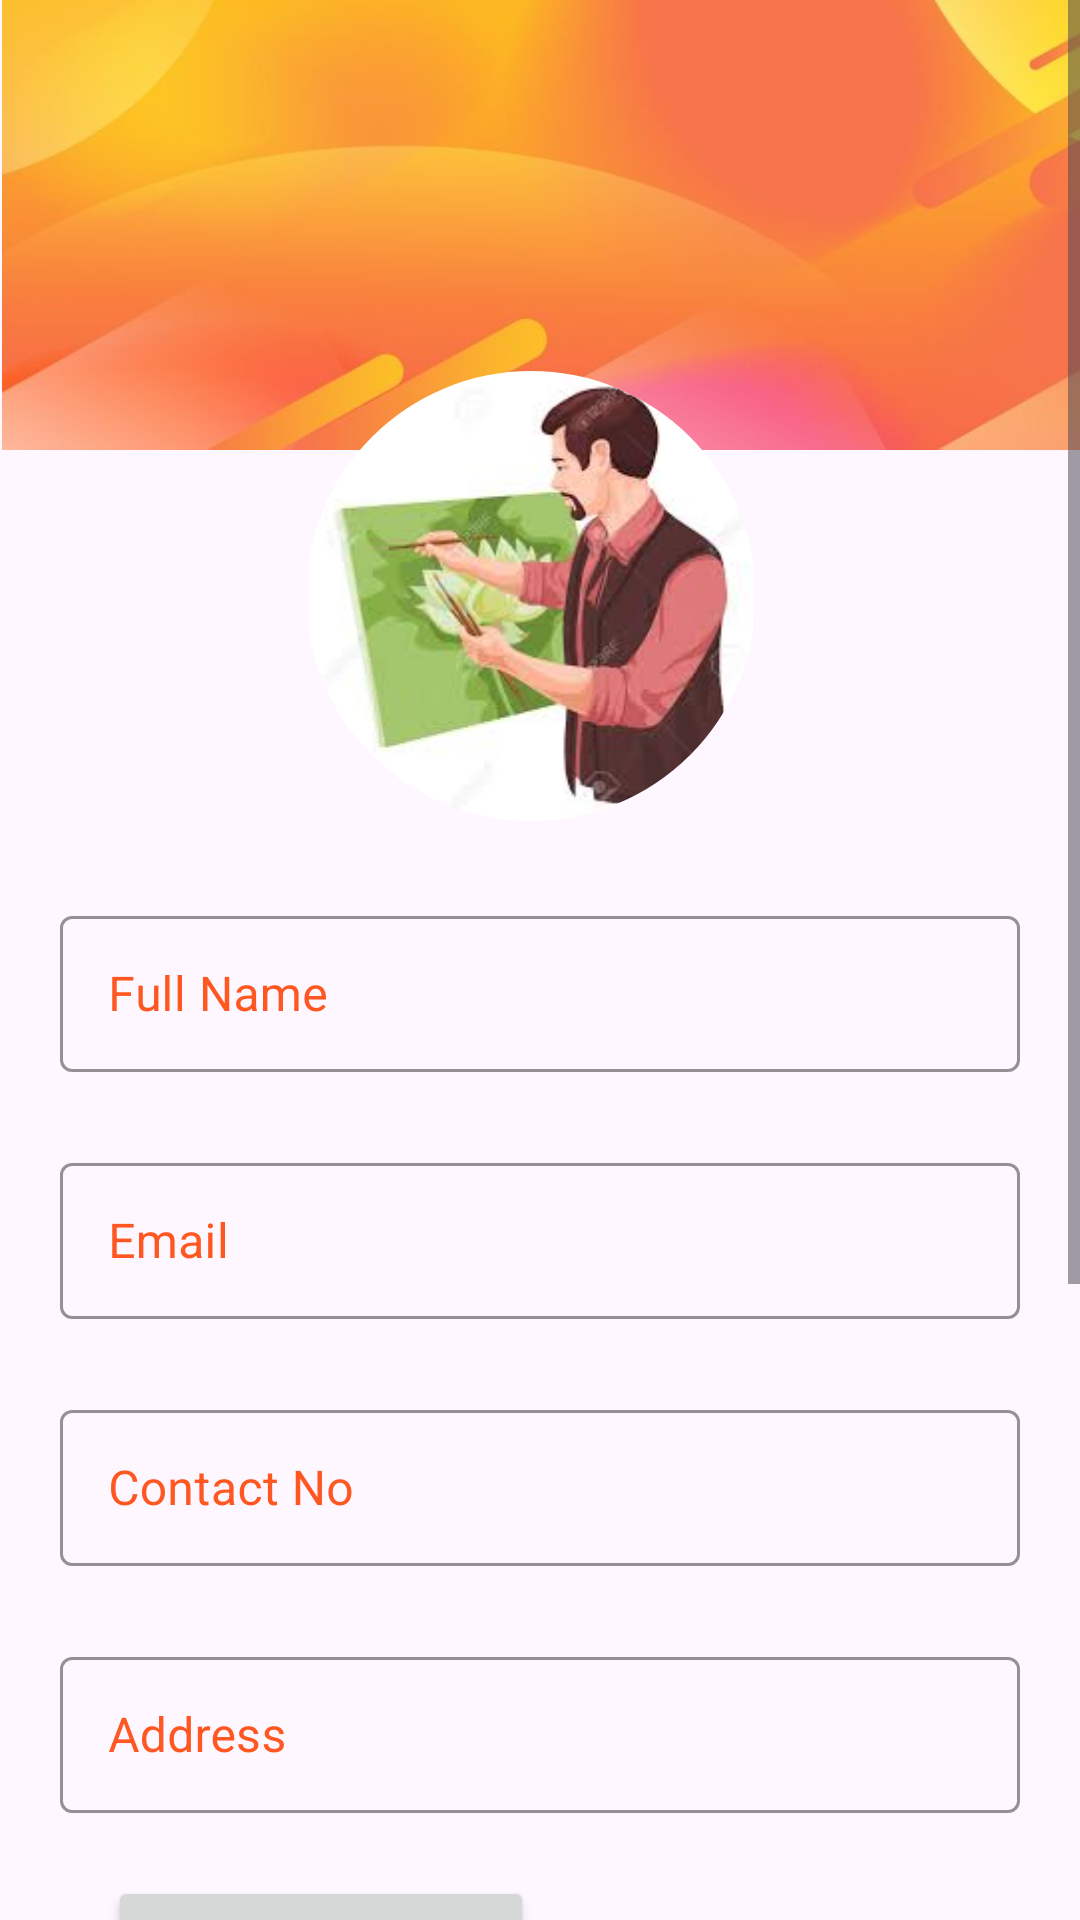

Write the Android layout XML for this screen, with the resource values it uses.
<!-- AndroidManifest.xml: application theme Theme.ArtisticAvenues -->
<!-- res/layout/activity_artist_edit_profile.xml -->
<?xml version="1.0" encoding="utf-8"?>
<androidx.constraintlayout.widget.ConstraintLayout xmlns:android="http://schemas.android.com/apk/res/android"
    xmlns:app="http://schemas.android.com/apk/res-auto"
    xmlns:tools="http://schemas.android.com/tools"
    android:layout_width="match_parent"
    android:layout_height="match_parent"
    android:padding="0dp"
    android:orientation="vertical"
    tools:context=".AdminEditProfile">

    <ScrollView
        android:layout_width="match_parent"
        android:layout_height="wrap_content"
        tools:ignore="MissingConstraints">

        <androidx.constraintlayout.widget.ConstraintLayout
            android:layout_width="match_parent"
            android:layout_height="match_parent"
            >

            <ImageView
                android:id="@+id/imageView4"
                android:layout_width="413dp"
                android:layout_height="150dp"
                android:layout_margin="0dp"
                app:srcCompat="@drawable/background"
                tools:ignore="MissingConstraints"
                tools:layout_editor_absoluteX="0dp"
                tools:layout_editor_absoluteY="0dp" />

            <com.google.android.material.imageview.ShapeableImageView
                android:id="@+id/imvCornerShapeOne"
                android:layout_width="150dp"
                android:layout_height="150dp"
                android:layout_marginRight="30dp"
                android:layout_marginBottom="560dp"
                android:src="@drawable/artist"
                android:layout_marginTop="0dp"
                app:layout_constraintBottom_toBottomOf="parent"
                app:layout_constraintEnd_toEndOf="parent"
                app:layout_constraintHorizontal_bias="0.567"
                app:layout_constraintStart_toStartOf="parent"
                app:layout_constraintTop_toTopOf="@+id/imageView4"
                app:shapeAppearanceOverlay="@style/Circular" />

            <LinearLayout
                android:layout_width="match_parent"
                android:layout_height="wrap_content"
                android:orientation="vertical"
                tools:layout_editor_absoluteX="-35dp"
                tools:layout_editor_absoluteY="212dp">

                <com.google.android.material.textfield.TextInputLayout

                    style="@style/Widget.MaterialComponents.TextInputLayout.OutlinedBox"
                    android:layout_width="320dp"
                    android:layout_height="wrap_content"
                    android:layout_gravity="center_horizontal"
                    android:layout_marginLeft="0dp"
                    android:layout_marginTop="300dp"
                    android:hint="Full Name"
                    android:textColorHint="@color/orange"
                    app:boxStrokeColor="@color/orange"
                    app:hintTextColor="@color/orange">

                    <com.google.android.material.textfield.TextInputEditText
                        android:id="@+id/name"
                        android:layout_width="320dp"
                        android:layout_height="52dp"
                        android:layout_gravity="center_horizontal" />

                </com.google.android.material.textfield.TextInputLayout>

                <com.google.android.material.textfield.TextInputLayout

                    style="@style/Widget.MaterialComponents.TextInputLayout.OutlinedBox"
                    android:layout_width="320dp"
                    android:layout_height="wrap_content"
                    android:layout_gravity="center_horizontal"
                    android:layout_marginLeft="0dp"
                    android:layout_marginTop="25dp"
                    android:hint="Email"
                    android:textColorHint="@color/orange"
                    app:boxStrokeColor="@color/orange"
                    app:hintTextColor="@color/orange">

                    <com.google.android.material.textfield.TextInputEditText
                        android:id="@+id/email"
                        android:layout_width="320dp"
                        android:layout_height="52dp"
                        android:layout_gravity="center_horizontal" />

                </com.google.android.material.textfield.TextInputLayout>

                <com.google.android.material.textfield.TextInputLayout

                    style="@style/Widget.MaterialComponents.TextInputLayout.OutlinedBox"
                    android:layout_width="320dp"
                    android:layout_height="wrap_content"
                    android:layout_gravity="center_horizontal"
                    android:layout_marginLeft="0dp"
                    android:layout_marginTop="25dp"
                    android:hint="Contact No"
                    android:textColorHint="@color/orange"
                    app:boxStrokeColor="@color/orange"
                    app:hintTextColor="@color/orange">

                    <com.google.android.material.textfield.TextInputEditText
                        android:id="@+id/contactno"
                        android:layout_width="320dp"
                        android:layout_height="52dp"
                        android:layout_gravity="center_horizontal" />

                </com.google.android.material.textfield.TextInputLayout>


                <com.google.android.material.textfield.TextInputLayout

                    style="@style/Widget.MaterialComponents.TextInputLayout.OutlinedBox"
                    android:layout_width="320dp"
                    android:layout_height="wrap_content"
                    android:layout_gravity="center_horizontal"
                    android:layout_marginLeft="0dp"
                    android:layout_marginTop="25dp"
                    android:hint="Address"
                    android:textColorHint="@color/orange"
                    app:boxStrokeColor="@color/orange"
                    app:hintTextColor="@color/orange">

                    <com.google.android.material.textfield.TextInputEditText
                        android:id="@+id/address"
                        android:layout_width="320dp"
                        android:layout_height="52dp"
                        android:layout_gravity="center_horizontal" />

                </com.google.android.material.textfield.TextInputLayout>

                <LinearLayout
                    xmlns:android="http://schemas.android.com/apk/res/android"
                    android:layout_width="match_parent"
                    android:layout_height="100dp"
                    android:orientation="horizontal"
                    android:padding="16dp">

                    <Button
                        android:id="@+id/selectImageBtn"
                        android:layout_width="wrap_content"
                        android:layout_height="wrap_content"
                        android:text="Select QR Image"
                        android:layout_marginLeft="20dp"
                        android:layout_marginTop="5dp"/>

                    <ImageView
                        android:id="@+id/imageView1"
                        android:layout_width="80dp"
                        android:layout_height="70dp"
                        android:layout_marginLeft="50dp"
                        android:layout_marginTop="0dp"
                        android:scaleType="fitCenter"
                        />
                </LinearLayout>

                <com.google.android.material.textfield.TextInputLayout

                    style="@style/Widget.MaterialComponents.TextInputLayout.OutlinedBox"
                    android:layout_width="320dp"
                    android:layout_height="wrap_content"
                    android:layout_gravity="center_horizontal"
                    android:layout_marginLeft="0dp"
                    android:layout_marginTop="25dp"
                    android:hint="Password"
                    android:textColorHint="@color/orange"
                    app:boxStrokeColor="@color/orange"
                    app:hintTextColor="@color/orange">

                    <com.google.android.material.textfield.TextInputEditText
                        android:id="@+id/password"
                        android:layout_width="320dp"
                        android:layout_height="52dp"
                        android:layout_gravity="center_horizontal" />

                </com.google.android.material.textfield.TextInputLayout>


                <com.google.android.material.textfield.TextInputLayout

                    style="@style/Widget.MaterialComponents.TextInputLayout.OutlinedBox"
                    android:layout_width="320dp"
                    android:layout_height="wrap_content"
                    android:layout_gravity="center_horizontal"
                    android:layout_marginLeft="0dp"
                    android:layout_marginTop="25dp"
                    android:hint="Confirm Password"
                    android:textColorHint="@color/orange"
                    app:boxStrokeColor="@color/orange"
                    app:hintTextColor="@color/orange">

                    <com.google.android.material.textfield.TextInputEditText
                        android:id="@+id/confirmPass"
                        android:layout_width="320dp"
                        android:layout_height="52dp"
                        android:layout_gravity="center_horizontal" />

                </com.google.android.material.textfield.TextInputLayout>

                <Button
                    android:id="@+id/button2"
                    android:layout_width="150dp"
                    android:layout_height="wrap_content"
                    android:layout_gravity="center_horizontal"
                    android:layout_marginLeft="7dp"
                    android:layout_marginTop="40dp"
                    android:text="Save"
                    android:textSize="20dp" />


            </LinearLayout>
        </androidx.constraintlayout.widget.ConstraintLayout>
    </ScrollView>
</androidx.constraintlayout.widget.ConstraintLayout>
<!-- resources referenced by this layout -->
<resources>
  <color name="orange">#FF5722</color>
  <!-- drawable artist: jpg bitmap (drawable, 6211 bytes) -->
  <!-- drawable background: jpg bitmap (drawable, 13873 bytes) -->
  <style name="Circular">
          <item name="cornerSize">50%</item>
      </style>
  <style name="Theme.ArtisticAvenues" parent="Base.Theme.ArtisticAvenues" />
  <style name="Base.Theme.ArtisticAvenues" parent="Theme.Material3.DayNight.NoActionBar">
          
          
      </style>
</resources>
